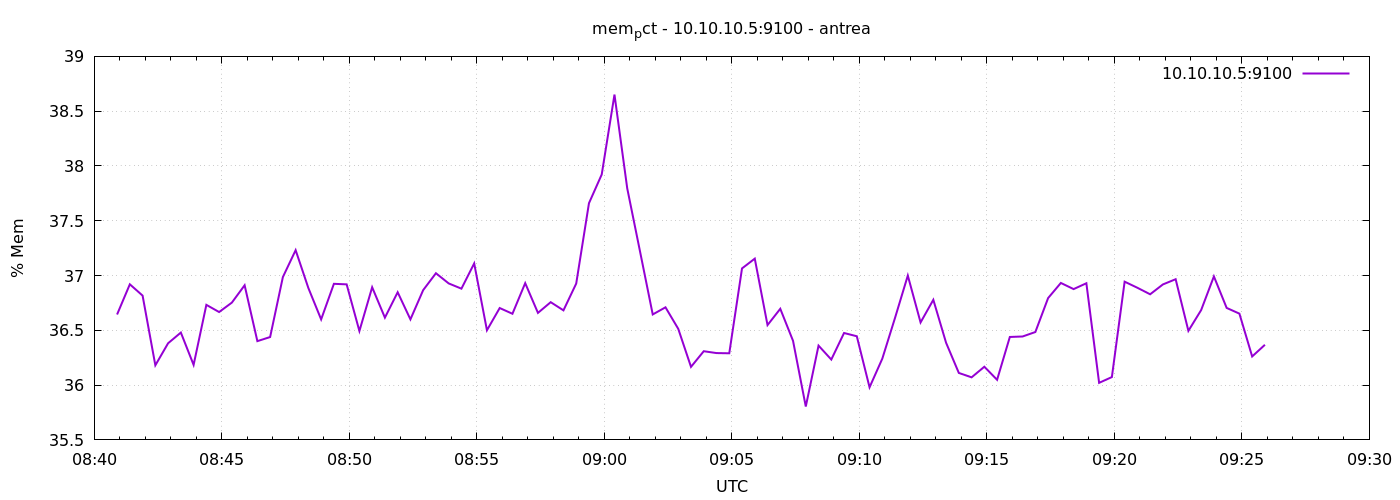

The table this chart was drawn from, first rows:
1777970454	36.644408844342216
1777970484	36.92
1777970514	36.82
1777970544	36.18
1777970574	36.38
1777970604	36.48
1777970634	36.18
1777970664	36.73
1777970694	36.67
1777970724	36.75
1777970754	36.91
1777970784	36.4
1777970814	36.44
1777970844	36.99
1777970874	37.23
1777970904	36.89
1777970934	36.6
1777970964	36.92
1777970994	36.92
1777971024	36.49
1777971054	36.89
1777971084	36.62
1777971114	36.85
1777971144	36.6
1777971174	36.87
1777971204	37.02
1777971234	36.93
1777971264	36.88
1777971294	37.11
1777971324	36.5
1777971354	36.7
1777971384	36.65
1777971414	36.93
1777971444	36.66
1777971474	36.76
1777971504	36.68
1777971534	36.93
1777971564	37.66
1777971594	37.92
1777971624	38.65
1777971654	37.8
1777971684	37.22
1777971714	36.64
1777971744	36.71
1777971774	36.51
1777971804	36.17
1777971834	36.31
1777971864	36.29
1777971894	36.29
1777971924	37.07
1777971954	37.15
1777971984	36.55
1777972014	36.7
1777972044	36.4
1777972074	35.8
1777972104	36.36
1777972134	36.23
1777972164	36.48
1777972194	36.45
1777972224	35.98
1777972254	36.24
... 30 more rows
